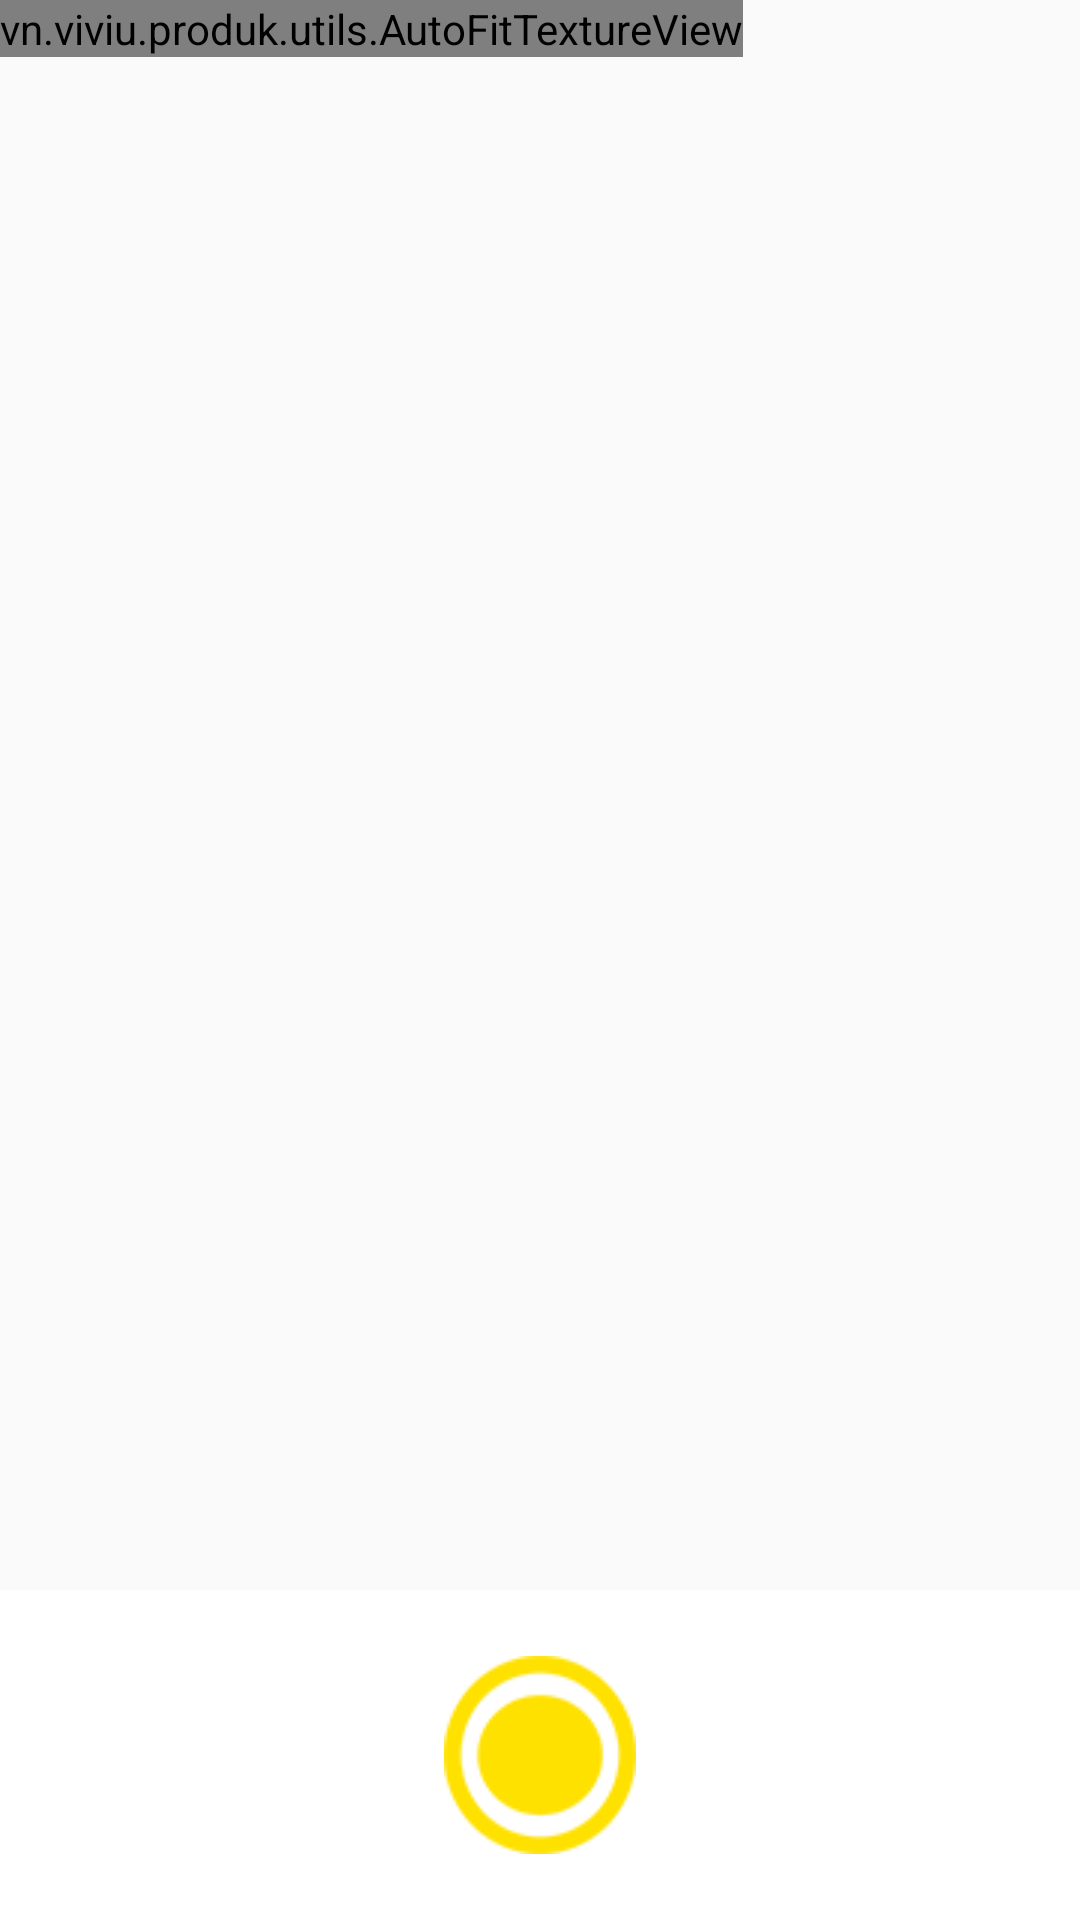

The Android layout XML behind this screen, and the referenced resources:
<!-- AndroidManifest.xml: application theme AppTheme.NoActionBar -->
<!-- res/layout/fragment_camera.xml -->
<?xml version="1.0" encoding="utf-8"?>
<RelativeLayout xmlns:android="http://schemas.android.com/apk/res/android"
    xmlns:tools="http://schemas.android.com/tools"
    android:layout_width="match_parent"
    android:layout_height="match_parent"
    tools:context=".fragments.CameraFragment">

    <vn.viviu.produk.utils.AutoFitTextureView
        android:id="@+id/texture"
        android:layout_width="wrap_content"
        android:layout_height="wrap_content"
        android:layout_alignParentStart="true"
        android:layout_alignParentTop="true" />

    <FrameLayout
        android:id="@+id/control"
        android:layout_width="match_parent"
        android:layout_height="110dp"
        android:layout_alignParentBottom="true"
        android:layout_alignParentStart="true"
        android:background="@android:color/white">

        <ImageButton
            android:id="@+id/take_photo"
            style="@android:style/Widget.Material.Light.Button.Borderless"
            android:layout_width="wrap_content"
            android:layout_height="wrap_content"
            android:layout_gravity="center"
            android:contentDescription="@string/take_picture"
            android:src="@drawable/circle_border_line" />
    </FrameLayout>
</RelativeLayout>
<!-- resources referenced by this layout -->
<resources>
  <!-- drawable circle_border_line: png bitmap (drawable, 4456 bytes) -->
  <string name="take_picture">Take Picture</string>
  <style name="AppTheme.NoActionBar">
          <item name="windowActionBar">false</item>
          <item name="windowNoTitle">true</item>
      </style>
</resources>
